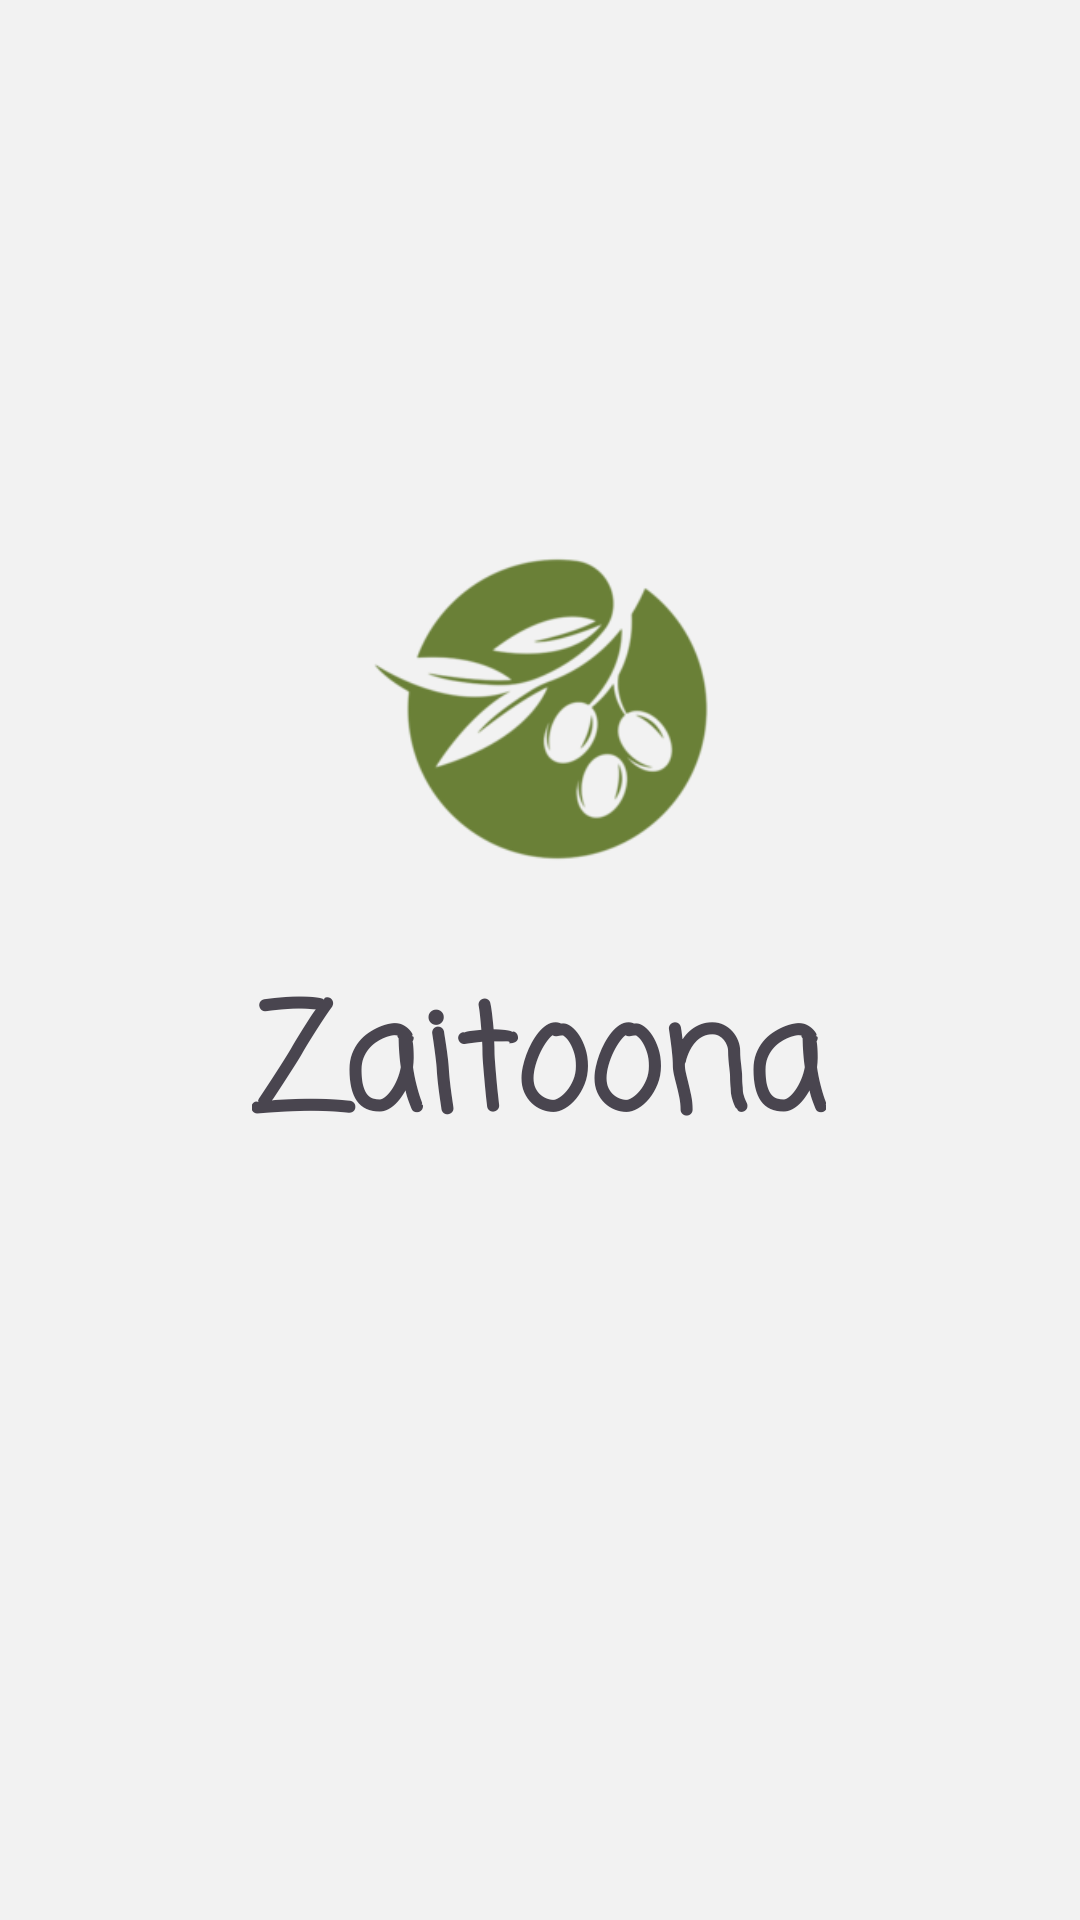

Write the Android layout XML for this screen, with the resource values it uses.
<!-- AndroidManifest.xml: application theme Theme.Zaitoona -->
<!-- res/layout/animation.xml -->
<?xml version="1.0" encoding="utf-8"?>
<androidx.constraintlayout.widget.ConstraintLayout xmlns:android="http://schemas.android.com/apk/res/android"
    xmlns:app="http://schemas.android.com/apk/res-auto"
    xmlns:tools="http://schemas.android.com/tools"
    android:id="@+id/main"
    android:layout_width="match_parent"
    android:layout_height="match_parent"
    android:background="#F2F2F2"
    tools:context=".Activities.MainActivity">


    <TextView
        android:id="@+id/txt"
        android:layout_width="wrap_content"
        android:layout_height="wrap_content"
        android:layout_marginStart="84dp"
        android:layout_marginTop="320dp"
        android:fontFamily="casual"
        android:text="@string/zaitoona"
        android:textSize="48sp"
        android:textStyle="bold"
        app:layout_constraintStart_toStartOf="parent"
        app:layout_constraintTop_toTopOf="parent" />

    <ImageView
        android:id="@+id/img"
        android:layout_width="241dp"
        android:layout_height="238dp"
        android:contentDescription="@string/logo"
        app:layout_constraintBottom_toBottomOf="parent"
        app:layout_constraintEnd_toEndOf="parent"
        app:layout_constraintStart_toStartOf="parent"
        app:layout_constraintTop_toTopOf="parent"
        app:layout_constraintVertical_bias="0.292"
        app:srcCompat="@drawable/app_logo" />
</androidx.constraintlayout.widget.ConstraintLayout>
<!-- resources referenced by this layout -->
<resources>
  <!-- drawable app_logo: png bitmap (drawable, 18555 bytes) -->
  <string name="logo">logo</string>
  <string name="zaitoona">Zaitoona</string>
  <style name="Theme.Zaitoona" parent="Base.Theme.Zaitoona" />
  <style name="Base.Theme.Zaitoona" parent="Theme.Material3.DayNight.NoActionBar">
          
          
      </style>
</resources>
